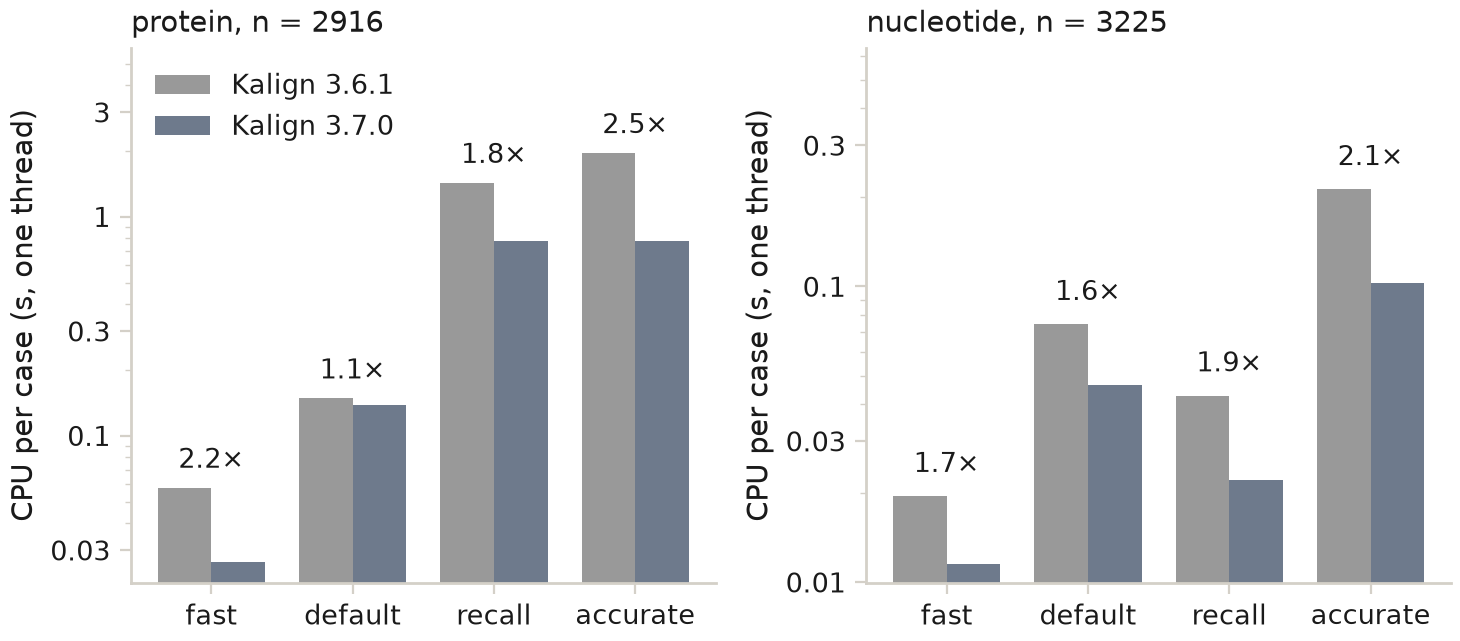

The file beside this chart, header and first rows:
pool, mode, cpu_361, cpu_370, speedup, n, errors_361, errors_370
protein, fast, 0.05796, 0.02643, 2.193, 2916, 0, 0
protein, default, 0.1482, 0.1386, 1.07, 2916, 0, 0
protein, recall, 1.429, 0.7781, 1.837, 2916, 0, 0
protein, accurate, 1.955, 0.7775, 2.514, 2916, 0, 0
nucleotide, fast, 0.0195, 0.01152, 1.692, 3225, 0, 0
nucleotide, default, 0.07443, 0.04632, 1.607, 3225, 0, 0
nucleotide, recall, 0.04269, 0.02209, 1.933, 3225, 0, 0
nucleotide, accurate, 0.2129, 0.1029, 2.068, 3225, 0, 0
